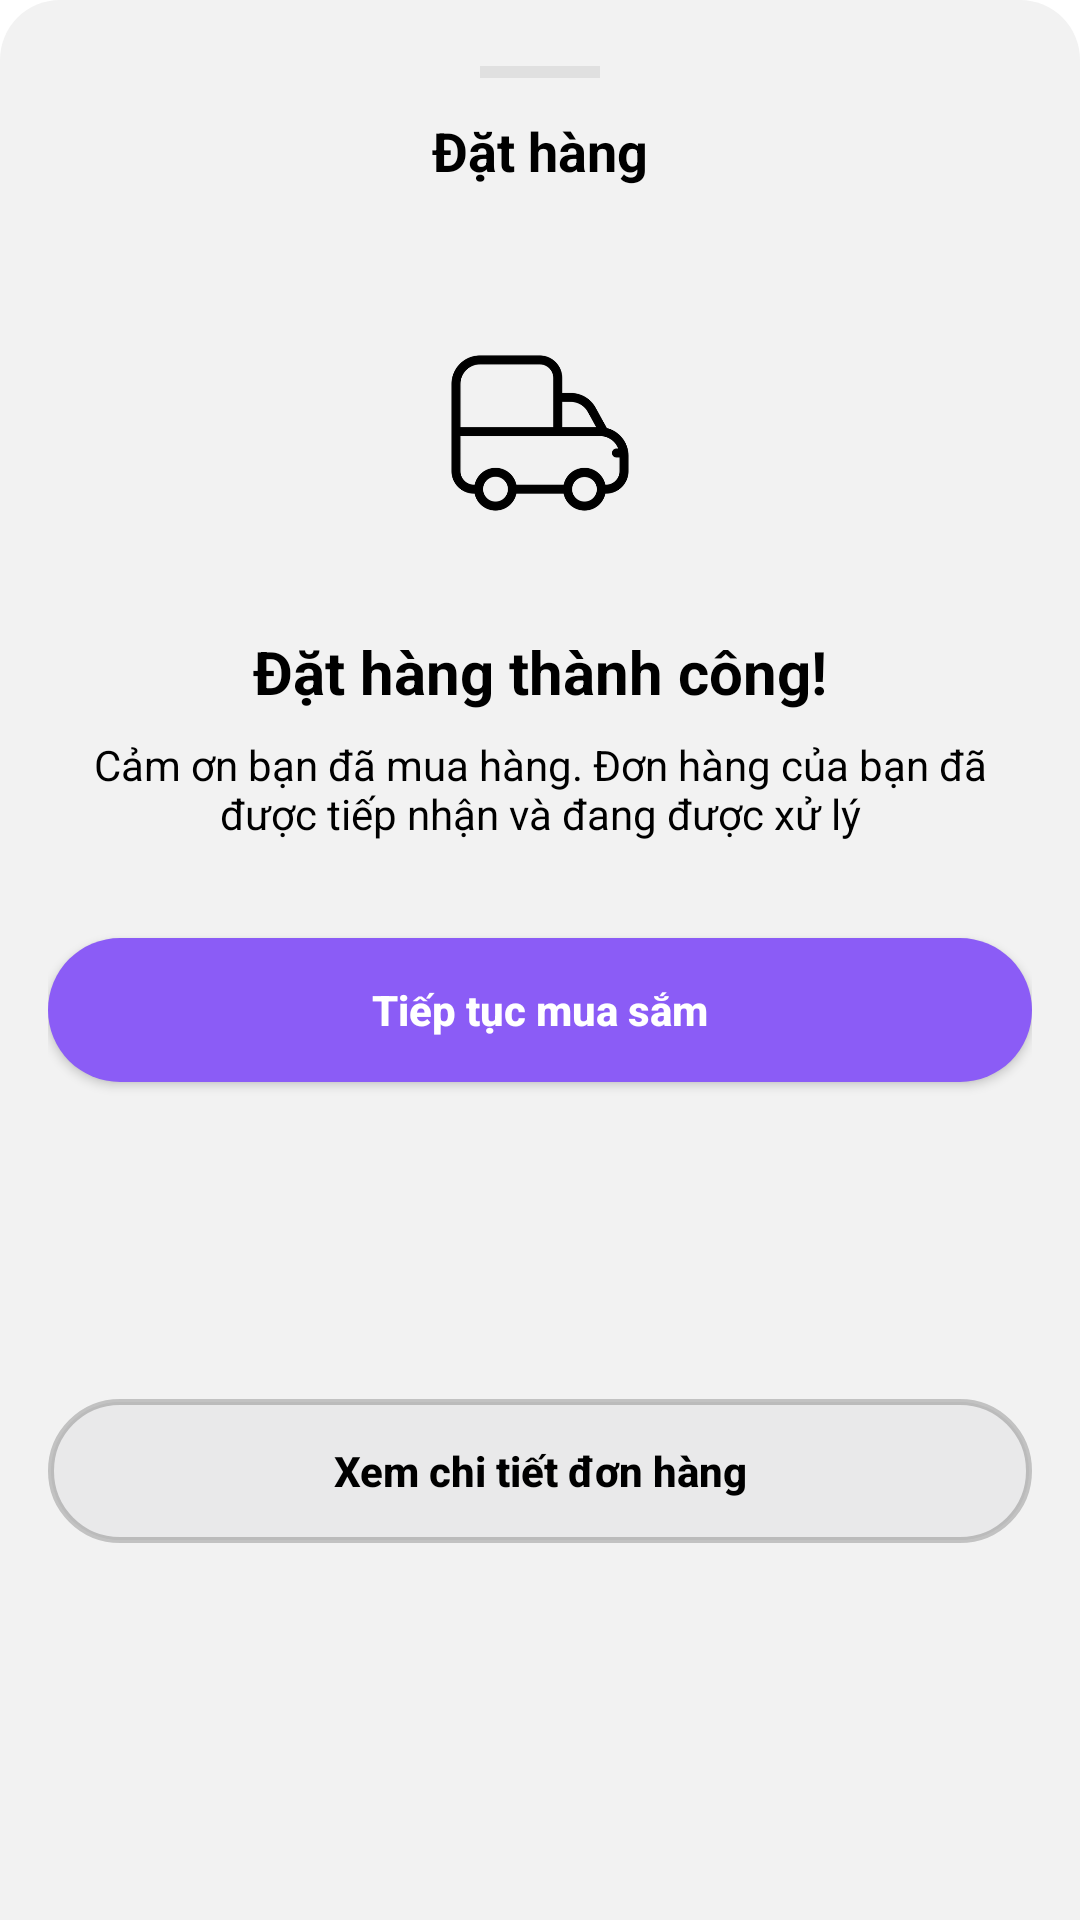

This screen was rendered from an Android layout file. Write that file and the resources it references.
<!-- AndroidManifest.xml: application theme Theme.CapyShop -->
<!-- res/layout/user_dathang_thanhcong_bottomsheet_layout.xml -->
<?xml version="1.0" encoding="utf-8"?>
<androidx.constraintlayout.widget.ConstraintLayout
    xmlns:android="http://schemas.android.com/apk/res/android"
    xmlns:app="http://schemas.android.com/apk/res-auto"
    android:layout_width="match_parent"
    android:layout_height="wrap_content"
    android:background="@drawable/bottom_sheet_backgroud"
    android:padding="16dp">

    <View
        android:id="@+id/v_thanh_keo_dathangthanhcong"
        android:layout_width="40dp"
        android:layout_height="4dp"
        android:background="#E0E0E0"
        android:layout_marginTop="6dp"
        app:layout_constraintTop_toTopOf="parent"
        app:layout_constraintStart_toStartOf="parent"
        app:layout_constraintEnd_toEndOf="parent" />


    <TextView
        android:id="@+id/tv_tieu_de_dat_hang_thanh_cong"
        android:layout_width="wrap_content"
        android:layout_height="wrap_content"
        android:text="Đặt hàng"
        android:textColor="@color/black"
        android:textSize="18sp"
        android:textStyle="bold"
        android:layout_marginTop="12dp"
        app:layout_constraintEnd_toEndOf="parent"
        app:layout_constraintStart_toStartOf="parent"
        app:layout_constraintTop_toBottomOf="@+id/v_thanh_keo_dathangthanhcong" />

    
    <ImageView
        android:id="@+id/iv_hinh_anh_dat_hang_thanh_cong"
        android:layout_width="100dp"
        android:layout_height="100dp"
        android:layout_marginTop="32dp"
        android:background="@drawable/icon_background"
        android:padding="20dp"
        android:src="@drawable/ic_dang_giao_hang"
        app:layout_constraintEnd_toEndOf="parent"
        app:layout_constraintStart_toStartOf="parent"
        app:layout_constraintTop_toBottomOf="@+id/tv_tieu_de_dat_hang_thanh_cong" />

    
    <TextView
        android:id="@+id/tv_tieu_de_thong_bao_thanh_cong"
        android:layout_width="wrap_content"
        android:layout_height="wrap_content"
        android:layout_marginTop="16dp"
        android:text="Đặt hàng thành công!"
        android:textColor="@color/black"
        android:textSize="20sp"
        android:textStyle="bold"
        app:layout_constraintEnd_toEndOf="parent"
        app:layout_constraintStart_toStartOf="parent"
        app:layout_constraintTop_toBottomOf="@+id/iv_hinh_anh_dat_hang_thanh_cong" />

    
    <TextView
        android:id="@+id/tv_noi_dung_thong_bao_thanh_cong"
        android:layout_width="0dp"
        android:layout_height="wrap_content"
        android:layout_marginTop="8dp"
        android:gravity="center"
        android:text="Cảm ơn bạn đã mua hàng. Đơn hàng của bạn đã được tiếp nhận và đang được xử lý"
        android:textColor="@color/black"
        android:textSize="14sp"
        app:layout_constraintEnd_toEndOf="parent"
        app:layout_constraintStart_toStartOf="parent"
        app:layout_constraintTop_toBottomOf="@+id/tv_tieu_de_thong_bao_thanh_cong" />

    
    <androidx.appcompat.widget.AppCompatButton
        android:id="@+id/bt_tiep_tuc_mua_sam"
        android:layout_width="0dp"
        android:layout_height="wrap_content"
        android:layout_marginTop="32dp"
        android:background="@drawable/button_on_backgroud"
        android:text="Tiếp tục mua sắm"
        android:textColor="@color/white"
        android:textAllCaps="false"
        android:textStyle="bold"
        app:layout_constraintEnd_toEndOf="parent"
        app:layout_constraintStart_toStartOf="parent"
        app:layout_constraintTop_toBottomOf="@+id/tv_noi_dung_thong_bao_thanh_cong" />

    <androidx.appcompat.widget.AppCompatButton
        android:id="@+id/bt_xem_chi_tiet_don_hang"
        android:layout_width="0dp"
        android:layout_height="wrap_content"
        android:layout_marginTop="12dp"
        android:layout_marginBottom="16dp"
        android:background="@drawable/button_off_backgroud"
        android:text="Xem chi tiết đơn hàng"
        android:textColor="@color/black"
        android:textAllCaps="false"
        android:textStyle="bold"
        app:layout_constraintBottom_toBottomOf="parent"
        app:layout_constraintEnd_toEndOf="parent"
        app:layout_constraintStart_toStartOf="parent"
        app:layout_constraintTop_toBottomOf="@+id/bt_tiep_tuc_mua_sam" />

</androidx.constraintlayout.widget.ConstraintLayout>
<!-- resources referenced by this layout -->
<resources>
  <color name="black">#FF000000</color>
  <color name="white">#FFFFFFFF</color>
  <!-- drawable bottom_sheet_backgroud (drawable) -->
  <?xml version="1.0" encoding="utf-8"?>
  <shape xmlns:android="http://schemas.android.com/apk/res/android">
      
      <solid android:color="@color/LightBackgroud" />
  
      
      <corners
          android:topLeftRadius="20dp"
          android:topRightRadius="20dp" />
  </shape>
  <!-- drawable button_off_backgroud (drawable) -->
  <?xml version="1.0" encoding="utf-8"?>
  <shape xmlns:android="http://schemas.android.com/apk/res/android"
      android:shape="rectangle">
      <corners android:radius="24dp" />
      <stroke
          android:width="2dp"
          android:color="@color/gray">
      </stroke>
      <solid android:color="@color/ButtonOffBackgroud" />
  </shape>
  <!-- drawable button_on_backgroud (drawable) -->
  <?xml version="1.0" encoding="utf-8"?>
  <shape xmlns:android="http://schemas.android.com/apk/res/android"
      android:shape="rectangle">
      <corners android:radius="24dp" />
      <solid android:color="@color/ButtonOnBackgroud" />
  </shape>
  <!-- drawable ic_dang_giao_hang: png bitmap (drawable-hdpi, 6040 bytes) -->
  <style name="Theme.CapyShop" parent="Theme.Material3.DayNight.NoActionBar">
          
          <item name="colorPrimary">@color/purple_500</item>
          <item name="colorOnPrimary">@color/white</item>
          <item name="colorPrimaryContainer">@color/purple_200</item>
          <item name="colorOnPrimaryContainer">@color/purple_700</item>
  
          
          <item name="colorSecondary">@color/teal_200</item>
          <item name="colorOnSecondary">@color/black</item>
          <item name="colorSecondaryContainer">#CCE8E3</item>
          <item name="colorOnSecondaryContainer">#00201A</item>
  
          
          <item name="android:windowBackground">@color/white</item>
          <item name="colorSurface">#FBFCFF</item>
          <item name="colorOnSurface">#191C1E</item>
  
          
          <item name="colorPrimaryVariant" tools:ignore="MissingDefaultResource">@color/purple_700</item>
  
          
          <item name="android:navigationBarColor">@android:color/transparent</item>
          <item name="android:statusBarColor">@android:color/transparent</item>
          <item name="android:windowLightStatusBar">true</item>
  
      </style>
  <color name="LightBackgroud">#F2F2F2</color>
  <color name="gray">#33000000</color>
  <color name="ButtonOffBackgroud">#E9E9EA</color>
  <color name="ButtonOnBackgroud">#8B5CF6</color>
  <color name="purple_500">#FF6200EE</color>
  <color name="purple_200">#FFBB86FC</color>
  <color name="purple_700">#FF3700B3</color>
  <color name="teal_200">#FF03DAC5</color>
</resources>
